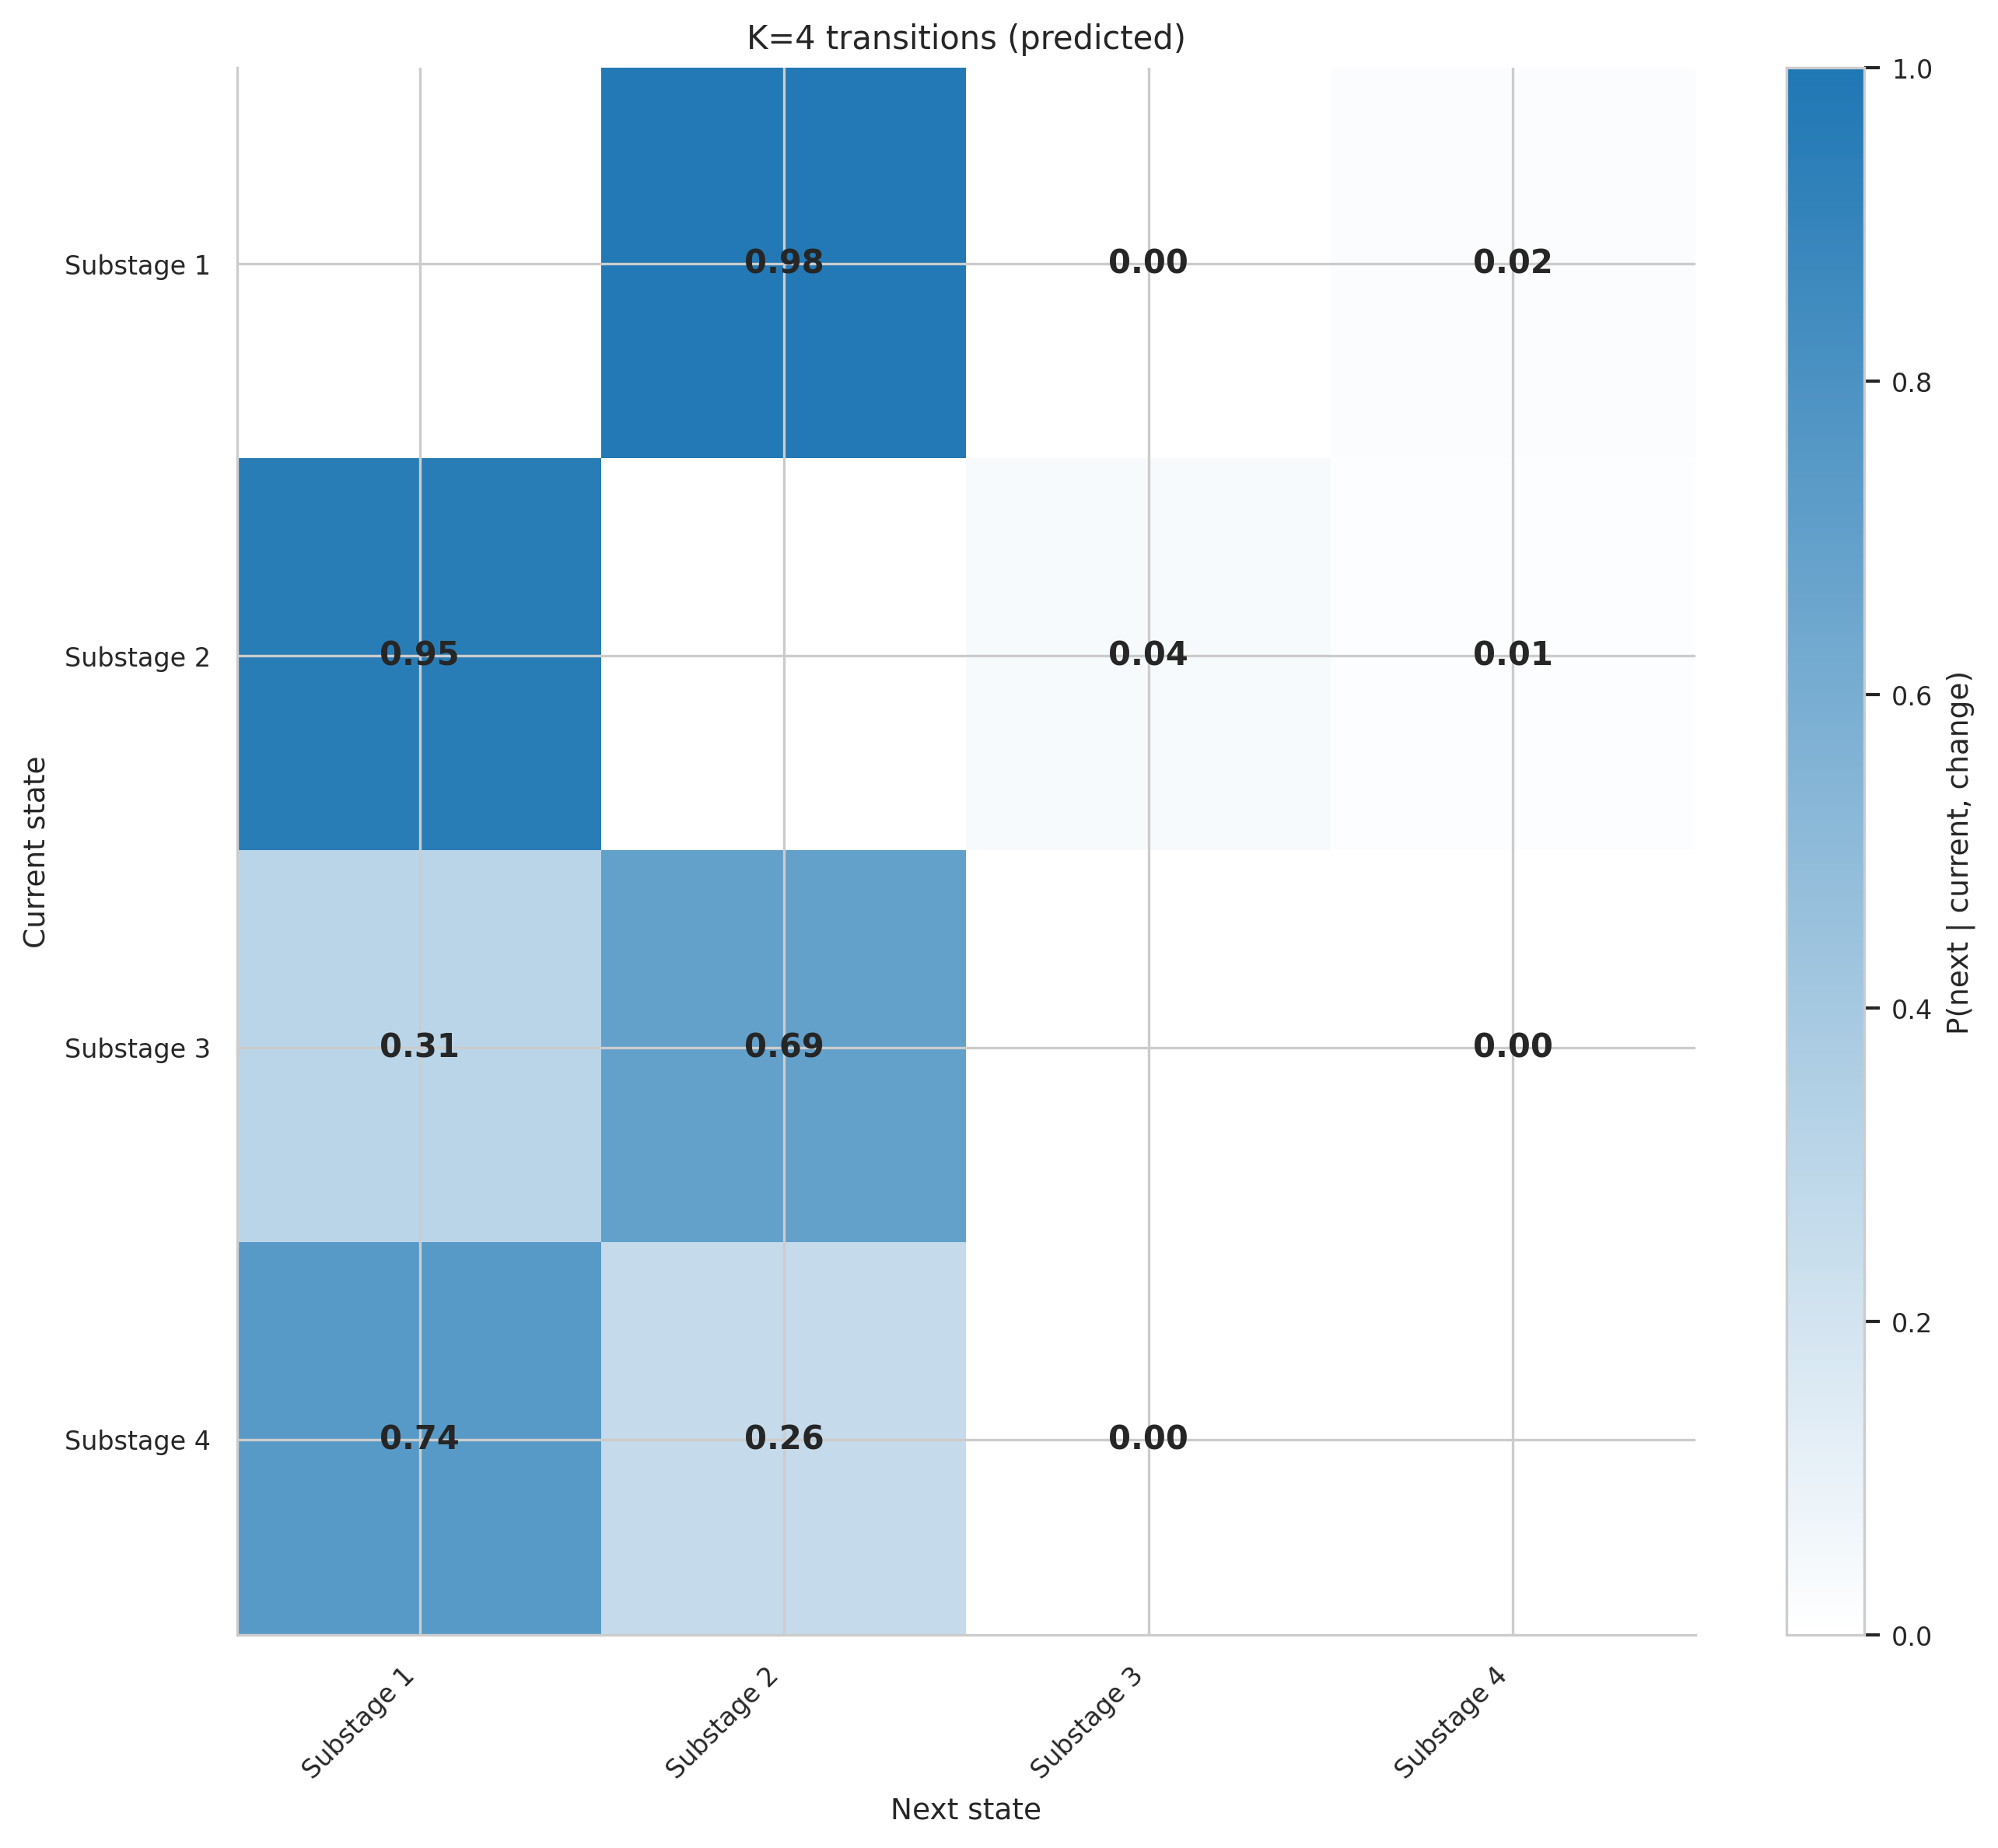

Source data for this figure (header and first rows):
, Substage 1, Substage 2, Substage 3, Substage 4
Substage 1, , 0.9775, 0.003003, 0.01952
Substage 2, 0.9497, , 0.0355, 0.01479
Substage 3, 0.3077, 0.6923, , 0.0
Substage 4, 0.7391, 0.2609, 0.0, 
